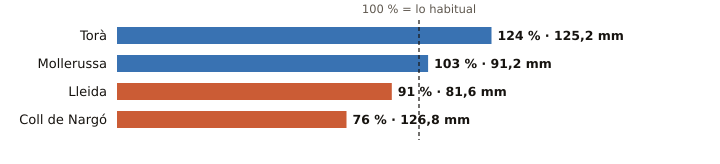

The file beside this chart, header and first rows:
estacion, provincia, indicativo, mm_otono, referencia_mm, pct, periodo_referencia, hasta, hora
Torà, Lleida, 9647X, 125.2, 100.8, 124, 2009-2025, 2026-11-05, 9
Mollerussa, Lleida, 9729X, 91.2, 88.8, 103, 2009-2025, 2026-11-05, 10
Lleida, Lleida, 9771C, 81.6, 89.3, 91, 1991-2020, 2026-11-05, 11
Coll de Nargó, Lleida, 9638D, 126.8, 167.8, 76, 2010-2025, 2026-11-05, 9
